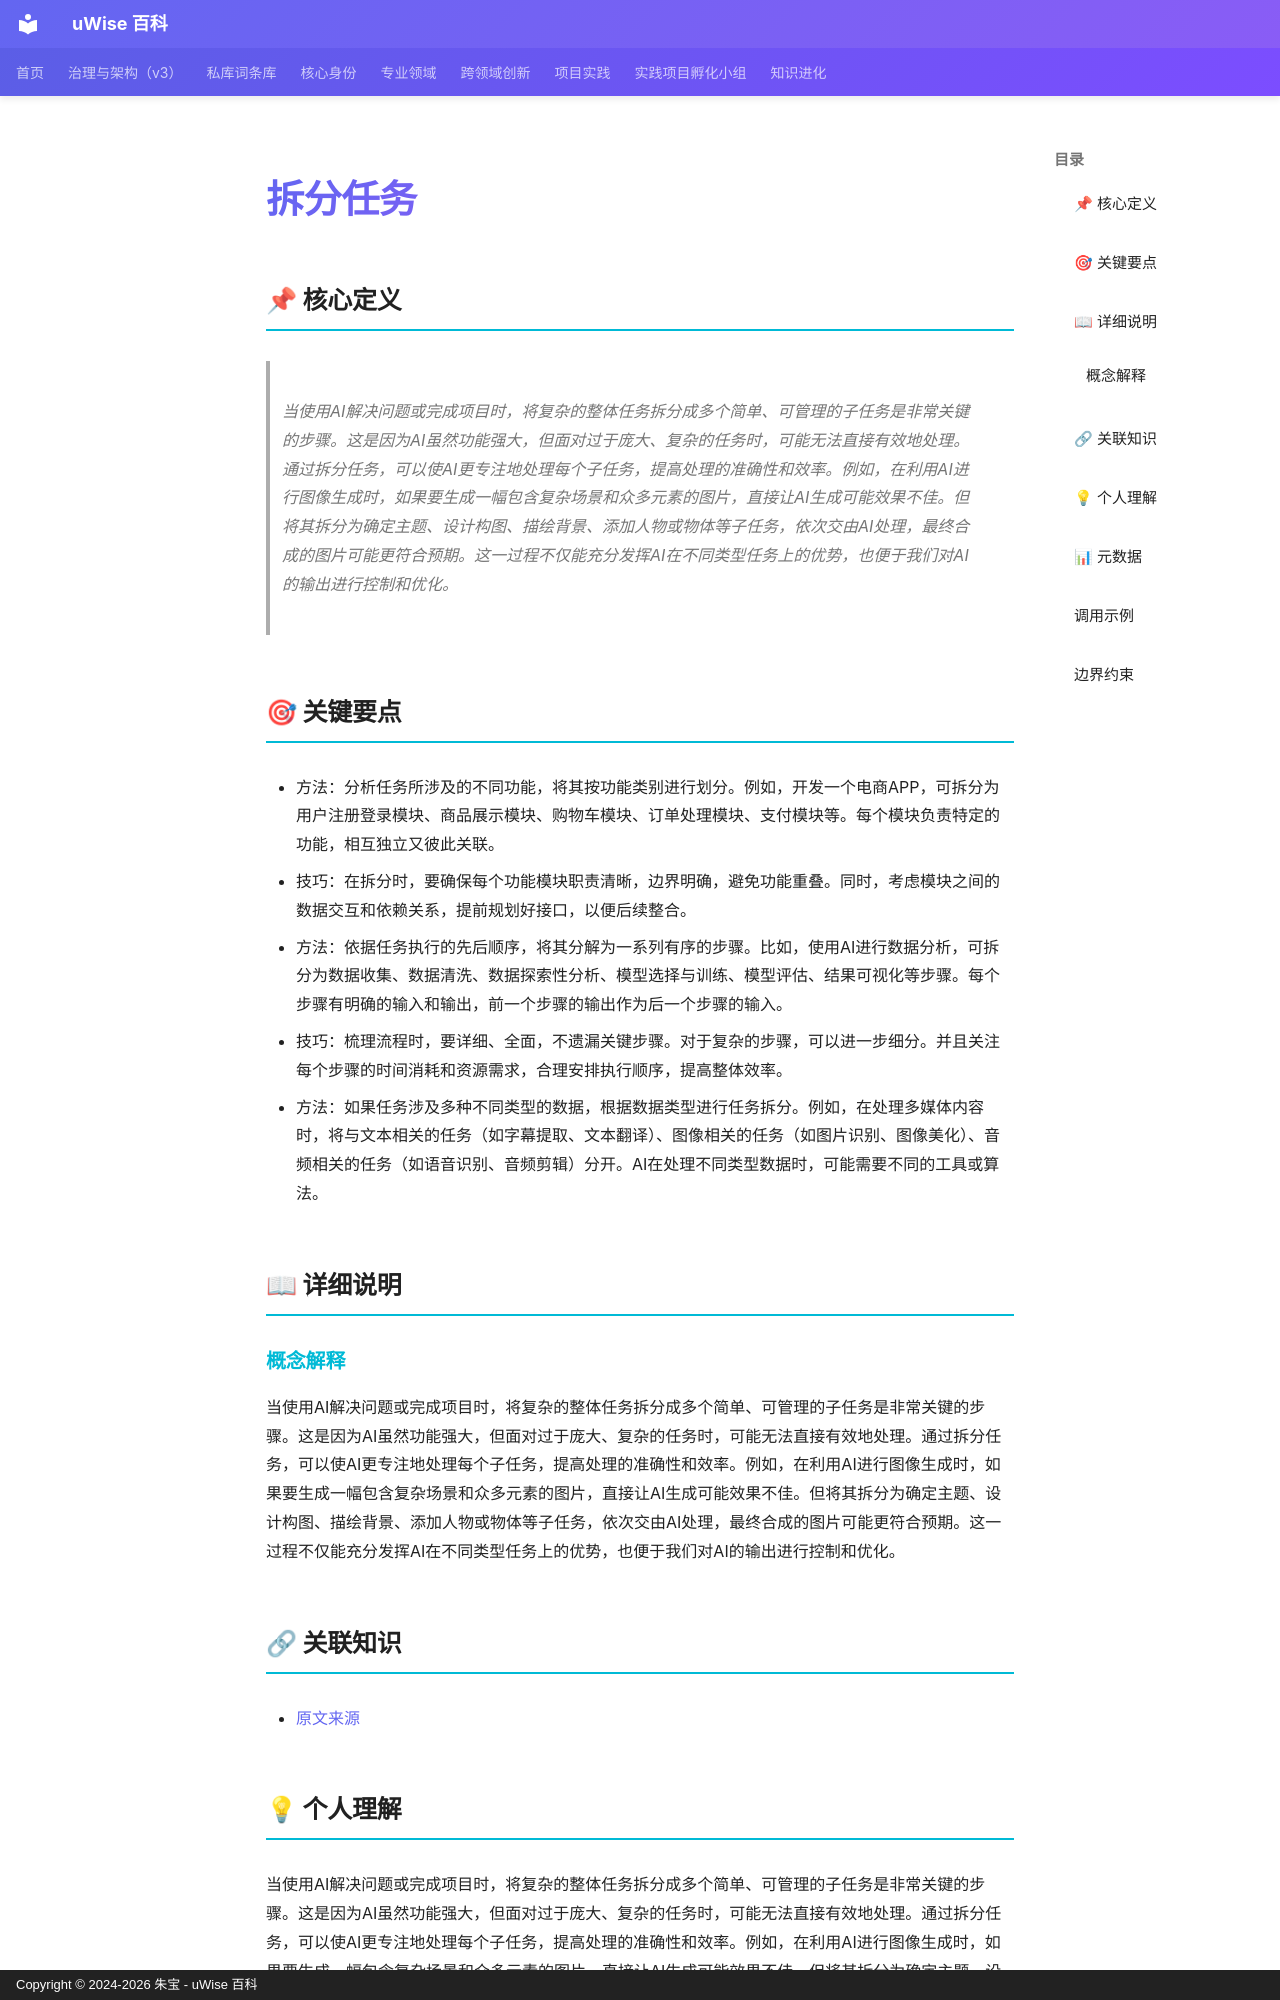

repository: zhubao315/uWise · page: vault-encyclopedia/md-d9b28c55/index.html · generator: mkdocs · copyright: Copyright © 2024-2026 朱宝 - uWise 百科

---
title: "拆分任务"
description: "当使用AI解决问题或完成项目时，将复杂的整体任务拆分成多个简单、可管理的子任务是非常关键的步骤。这是因为AI虽然功能强大，但面对过于庞大、复杂的任务时，可能无法直接有效地处理。通过拆分任务，可以使AI更专注地处理每个子任务，提高处理的准确性和效率。例如，在利用AI进行图像生成时，如果要生成一幅包含复杂场景和众多元素的图片，直接让AI生成可能效果不佳。但将其拆"
---

# 拆分任务

## 📌 核心定义

> 当使用AI解决问题或完成项目时，将复杂的整体任务拆分成多个简单、可管理的子任务是非常关键的步骤。这是因为AI虽然功能强大，但面对过于庞大、复杂的任务时，可能无法直接有效地处理。通过拆分任务，可以使AI更专注地处理每个子任务，提高处理的准确性和效率。例如，在利用AI进行图像生成时，如果要生成一幅包含复杂场景和众多元素的图片，直接让AI生成可能效果不佳。但将其拆分为确定主题、设计构图、描绘背景、添加人物或物体等子任务，依次交由AI处理，最终合成的图片可能更符合预期。这一过程不仅能充分发挥AI在不同类型任务上的优势，也便于我们对AI的输出进行控制和优化。

## 🎯 关键要点

- 方法：分析任务所涉及的不同功能，将其按功能类别进行划分。例如，开发一个电商APP，可拆分为用户注册登录模块、商品展示模块、购物车模块、订单处理模块、支付模块等。每个模块负责特定的功能，相互独立又彼此关联。
- 技巧：在拆分时，要确保每个功能模块职责清晰，边界明确，避免功能重叠。同时，考虑模块之间的数据交互和依赖关系，提前规划好接口，以便后续整合。
- 方法：依据任务执行的先后顺序，将其分解为一系列有序的步骤。比如，使用AI进行数据分析，可拆分为数据收集、数据清洗、数据探索性分析、模型选择与训练、模型评估、结果可视化等步骤。每个步骤有明确的输入和输出，前一个步骤的输出作为后一个步骤的输入。
- 技巧：梳理流程时，要详细、全面，不遗漏关键步骤。对于复杂的步骤，可以进一步细分。并且关注每个步骤的时间消耗和资源需求，合理安排执行顺序，提高整体效率。
- 方法：如果任务涉及多种不同类型的数据，根据数据类型进行任务拆分。例如，在处理多媒体内容时，将与文本相关的任务（如字幕提取、文本翻译）、图像相关的任务（如图片识别、图像美化）、音频相关的任务（如语音识别、音频剪辑）分开。AI在处理不同类型数据时，可能需要不同的工具或算法。

## 📖 详细说明

### 概念解释
当使用AI解决问题或完成项目时，将复杂的整体任务拆分成多个简单、可管理的子任务是非常关键的步骤。这是因为AI虽然功能强大，但面对过于庞大、复杂的任务时，可能无法直接有效地处理。通过拆分任务，可以使AI更专注地处理每个子任务，提高处理的准确性和效率。例如，在利用AI进行图像生成时，如果要生成一幅包含复杂场景和众多元素的图片，直接让AI生成可能效果不佳。但将其拆分为确定主题、设计构图、描绘背景、添加人物或物体等子任务，依次交由AI处理，最终合成的图片可能更符合预期。这一过程不仅能充分发挥AI在不同类型任务上的优势，也便于我们对AI的输出进行控制和优化。


## 🔗 关联知识

- [原文来源](../md-d9b28c55/)
